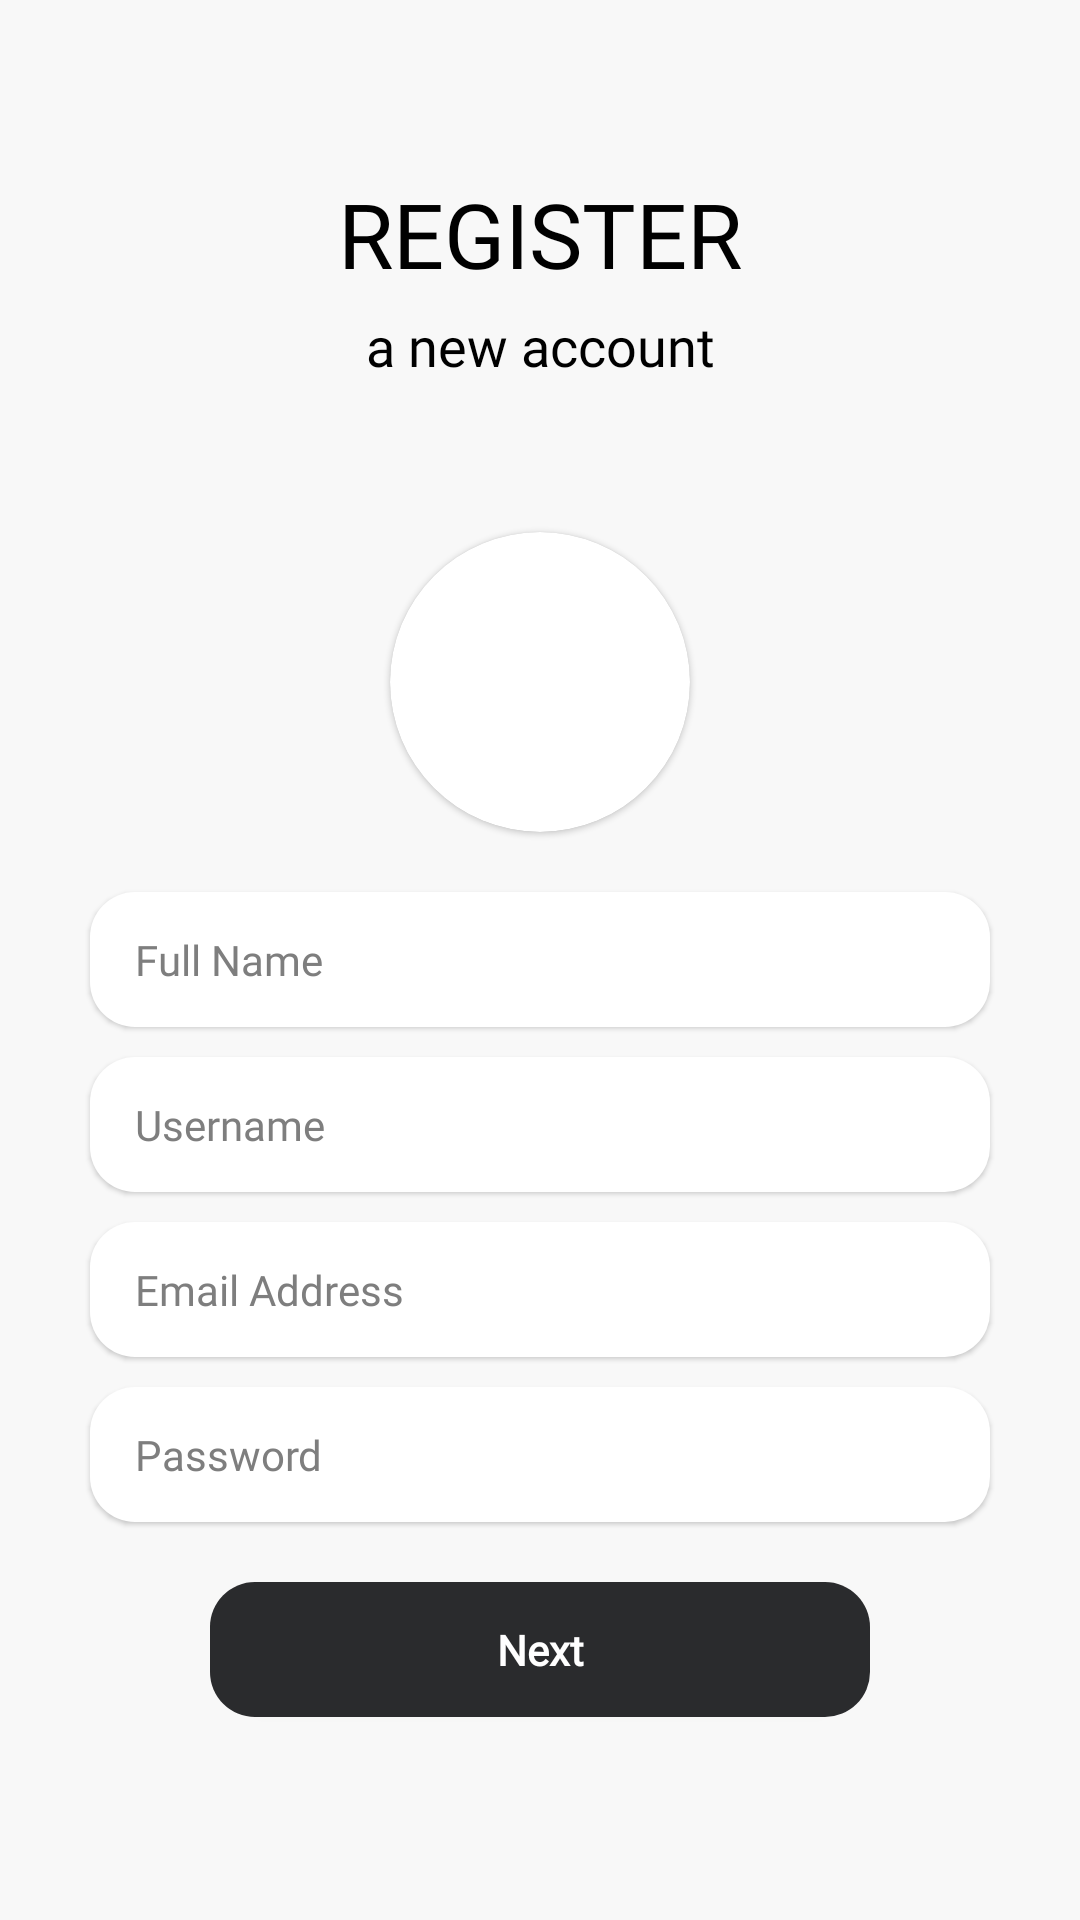

Layout XML and referenced resources for this Android screen:
<!-- AndroidManifest.xml: application theme Theme.ShareMan -->
<!-- res/layout/activity_register.xml -->
<?xml version="1.0" encoding="utf-8"?>
<androidx.constraintlayout.widget.ConstraintLayout xmlns:android="http://schemas.android.com/apk/res/android"
    xmlns:app="http://schemas.android.com/apk/res-auto"
    xmlns:tools="http://schemas.android.com/tools"
    android:layout_width="match_parent"
    android:layout_height="match_parent"
    android:background="@color/background"
    tools:context=".ui.auth.Register">

    <LinearLayout
        android:layout_width="match_parent"
        android:layout_height="match_parent"
        android:orientation="vertical"
        android:gravity="center"
        app:layout_constraintBottom_toBottomOf="parent"
        app:layout_constraintEnd_toEndOf="parent"
        app:layout_constraintStart_toStartOf="parent"
        app:layout_constraintTop_toTopOf="parent">

        <TextView
            android:id="@+id/textView2"
            android:layout_width="match_parent"
            android:layout_height="wrap_content"
            android:gravity="center"
            android:fontFamily="@font/medium"
            android:textSize="30sp"
            android:textColor="@color/black"
            android:text="@string/register" />

        <TextView
            android:id="@+id/textView3"
            android:layout_width="match_parent"
            android:layout_height="wrap_content"
            android:fontFamily="@font/medium"
            android:layout_marginTop="5dp"
            android:gravity="center"
            android:text="@string/aNewAccount"
            android:textColor="@color/black"
            android:textSize="18sp" />

        <LinearLayout
            android:layout_width="match_parent"
            android:layout_height="wrap_content"
            android:orientation="vertical"
            android:layout_marginTop="40dp">

            <androidx.cardview.widget.CardView
                android:layout_width="100dp"
                android:layout_height="100dp"
                android:layout_marginTop="10dp"
                app:cardCornerRadius="50dp"
                android:onClick="selectPicture"
                app:cardElevation="1dp"
                android:layout_gravity="center_horizontal">

                <ImageView
                    android:id="@+id/avatar"
                    android:layout_width="match_parent"
                    android:layout_height="match_parent"
                    android:scaleType="centerCrop"
                    android:src="@drawable/im_avatar"/>
            </androidx.cardview.widget.CardView>

            <EditText
                android:id="@+id/fullName"
                android:layout_width="match_parent"
                android:layout_height="45dp"
                android:layout_marginTop="20dp"
                android:elevation="1dp"
                android:maxLength="30"
                android:paddingHorizontal="15dp"
                android:layout_marginHorizontal="30dp"
                android:paddingVertical="10dp"
                android:textSize="14sp"
                android:fontFamily="@font/medium"
                android:hint="@string/fullName"
                android:background="@drawable/rounded_box_15"
                android:ems="10"
                android:inputType="textPersonName"
                android:textColor="@color/black"
                android:textColorHint="@color/hint"/>

            <EditText
                android:id="@+id/username"
                android:layout_width="match_parent"
                android:layout_height="45dp"
                android:layout_marginTop="10dp"
                android:layout_marginHorizontal="30dp"
                android:elevation="1dp"
                android:maxLength="30"
                android:digits="abcdefghijklmnopqrstuvwxyz0123456789_"
                android:background="@drawable/rounded_box_15"
                android:ems="10"
                android:fontFamily="@font/medium"
                android:hint="@string/username"
                android:inputType="text"
                android:paddingHorizontal="15dp"
                android:paddingVertical="10dp"
                android:textColor="@color/black"
                android:textColorHint="@color/hint"
                android:textSize="14sp" />

            <EditText
                android:id="@+id/email"
                android:layout_width="match_parent"
                android:layout_height="45dp"
                android:layout_marginHorizontal="30dp"
                android:layout_marginTop="10dp"
                android:background="@drawable/rounded_box_15"
                android:elevation="1dp"
                android:ems="10"
                android:maxLength="40"
                android:fontFamily="@font/medium"
                android:hint="@string/email"
                android:inputType="textEmailAddress"
                android:paddingHorizontal="15dp"
                android:paddingVertical="10dp"
                android:textColor="@color/black"
                android:textColorHint="@color/hint"
                android:textSize="14sp" />

            <EditText
                android:id="@+id/password"
                android:layout_width="match_parent"
                android:layout_height="45dp"
                android:layout_marginHorizontal="30dp"
                android:layout_marginTop="10dp"
                android:background="@drawable/rounded_box_15"
                android:elevation="1dp"
                android:ems="10"
                android:maxLength="26"
                android:fontFamily="@font/medium"
                android:hint="@string/password"
                android:inputType="textPassword"
                android:paddingHorizontal="15dp"
                android:paddingVertical="10dp"
                android:textColor="@color/black"
                android:textColorHint="@color/hint"
                android:textSize="14sp" />

            <TextView
                android:id="@+id/next"
                android:layout_width="match_parent"
                android:layout_height="45dp"
                android:layout_marginHorizontal="70dp"
                android:layout_marginTop="20dp"
                android:layout_marginBottom="10dp"
                android:onClick="next"
                android:gravity="center"
                android:background="@drawable/rounded_box_15"
                android:backgroundTint="@color/button"
                android:elevation="1dp"
                android:ems="10"
                android:fontFamily="@font/medium"
                android:textStyle="bold"
                android:text="@string/next"
                android:textColor="@color/white"
                android:textColorHint="@color/hint"
                android:textSize="14sp" />
        </LinearLayout>
    </LinearLayout>

    <include
        android:id="@+id/lottie"
        layout="@layout/view_lottie"
        android:layout_width="match_parent"
        android:layout_height="match_parent"
        android:visibility="gone"
        app:layout_constraintBottom_toBottomOf="parent"
        app:layout_constraintEnd_toEndOf="parent"
        app:layout_constraintStart_toStartOf="parent"
        app:layout_constraintTop_toTopOf="parent" />

</androidx.constraintlayout.widget.ConstraintLayout>
<!-- res/layout/view_lottie.xml (included above) -->
<?xml version="1.0" encoding="utf-8"?>
<androidx.constraintlayout.widget.ConstraintLayout xmlns:android="http://schemas.android.com/apk/res/android"
    android:layout_width="match_parent"
    android:layout_height="match_parent"
    xmlns:app="http://schemas.android.com/apk/res-auto">

    <com.airbnb.lottie.LottieAnimationView
        android:layout_width="match_parent"
        android:layout_height="match_parent"
        android:background="@color/lottie"
        android:padding="30dp"
        android:visibility="gone"
        app:layout_constraintBottom_toBottomOf="parent"
        app:layout_constraintEnd_toEndOf="parent"
        app:layout_constraintStart_toStartOf="parent"
        app:layout_constraintTop_toTopOf="parent"
        app:lottie_autoPlay="true"
        app:lottie_loop="true"
        app:lottie_rawRes="@raw/loading" />

</androidx.constraintlayout.widget.ConstraintLayout>
<!-- resources referenced by this layout -->
<resources>
  <color name="background">#F8F8F8</color>
  <color name="black">#FF000000</color>
  <color name="button">#2a2b2d</color>
  <color name="hint">#7E7E7E</color>
  <color name="lottie">#74FFFFFF</color>
  <color name="white">#FFFFFFFF</color>
  <!-- drawable rounded_box_15 (drawable) -->
  <?xml version="1.0" encoding="utf-8"?>
  <selector xmlns:android="http://schemas.android.com/apk/res/android">
      <item>
          <shape android:shape="rectangle">
              <solid android:color="@color/box"/>
              <corners android:radius="15dp"/>
          </shape>
      </item>
  </selector>
  <string name="aNewAccount">a new account</string>
  <string name="email">Email Address</string>
  <string name="fullName">Full Name</string>
  <string name="next">Next</string>
  <string name="password">Password</string>
  <string name="register">REGISTER</string>
  <string name="username">Username</string>
  <style name="Theme.ShareMan" parent="Theme.AppCompat.Light.NoActionBar">
          <item name="android:statusBarColor" tools:targetApi="l">?attr/colorPrimaryVariant</item>
      </style>
  <color name="box">#FFFFFF</color>
</resources>
